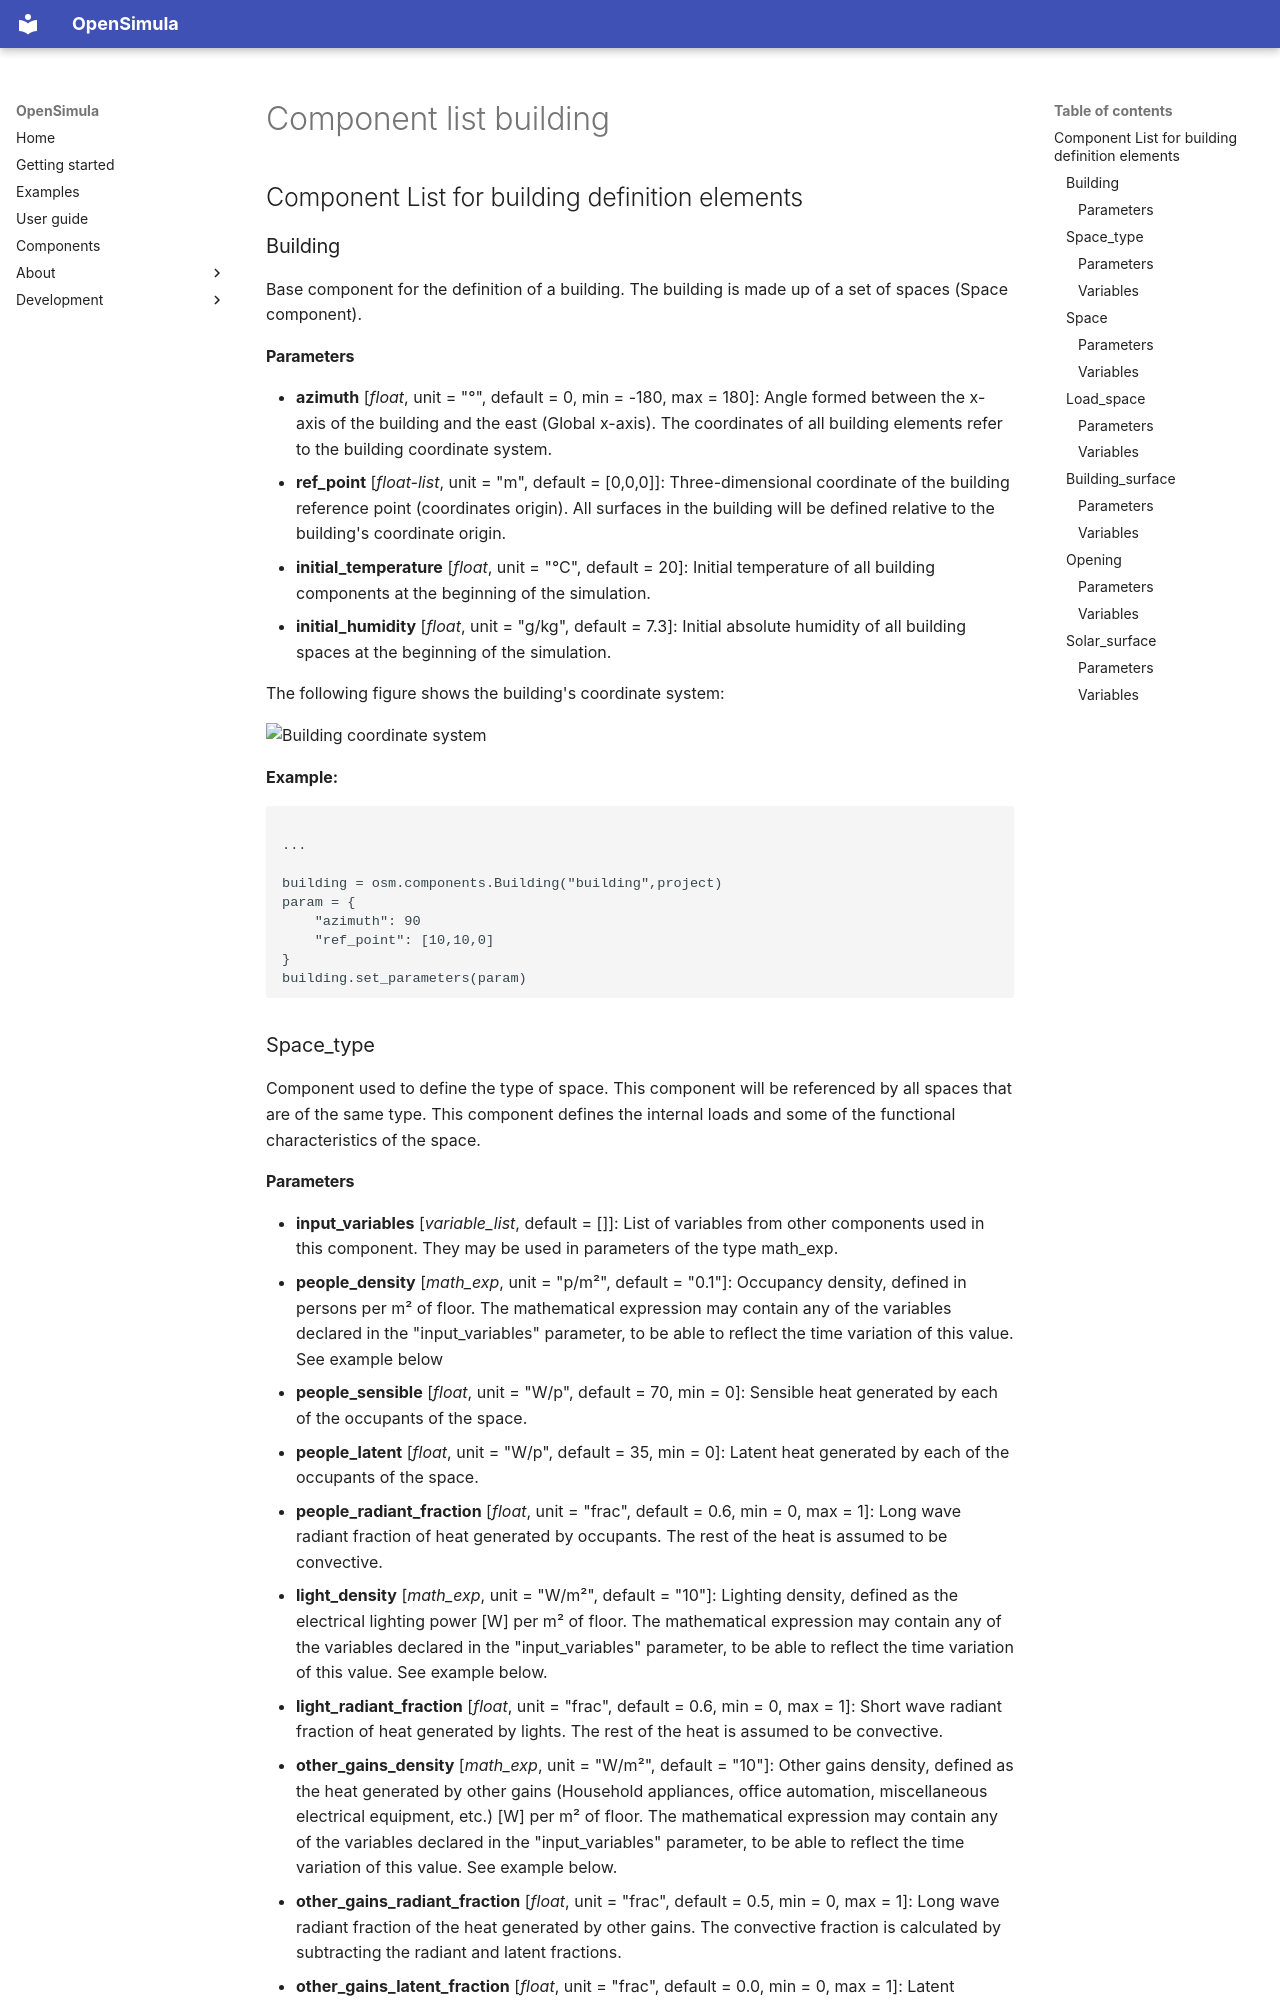

repository: jfCoronel/OpenSimula · page: component_list_building/index.html · generator: mkdocs

## Component List for building definition elements
### Building

Base component for the definition of a building. The building is made up of a set of spaces (Space component).

#### Parameters
- **azimuth** [_float_, unit = "°", default = 0, min = -180, max = 180]: Angle formed between the x-axis of the building and the east (Global x-axis). The coordinates of all building elements refer to the building coordinate system. 
- **ref_point** [_float-list_, unit = "m", default = [0,0,0]]: Three-dimensional coordinate of the building reference point (coordinates origin). All surfaces in the building will be defined relative to the building's coordinate origin.
- **initial_temperature** [_float_, unit = "°C", default = 20]: Initial temperature of all building components at the beginning of the simulation.
- **initial_humidity** [_float_, unit = "g/kg", default = 7.3]: Initial absolute humidity of all building spaces at the beginning of the simulation.


The following figure shows the building's coordinate system:

![Building coordinate system](img/building_coordinate_system.png)

**Example:**
<pre><code class="python">
...

building = osm.components.Building("building",project)
param = {
    "azimuth": 90
    "ref_point": [10,10,0]
}
building.set_parameters(param)
</code></pre>

### Space_type

Component used to define the type of space. This component will be referenced by all spaces that are of the same type. This component defines the internal loads and some of the functional characteristics of the space.
